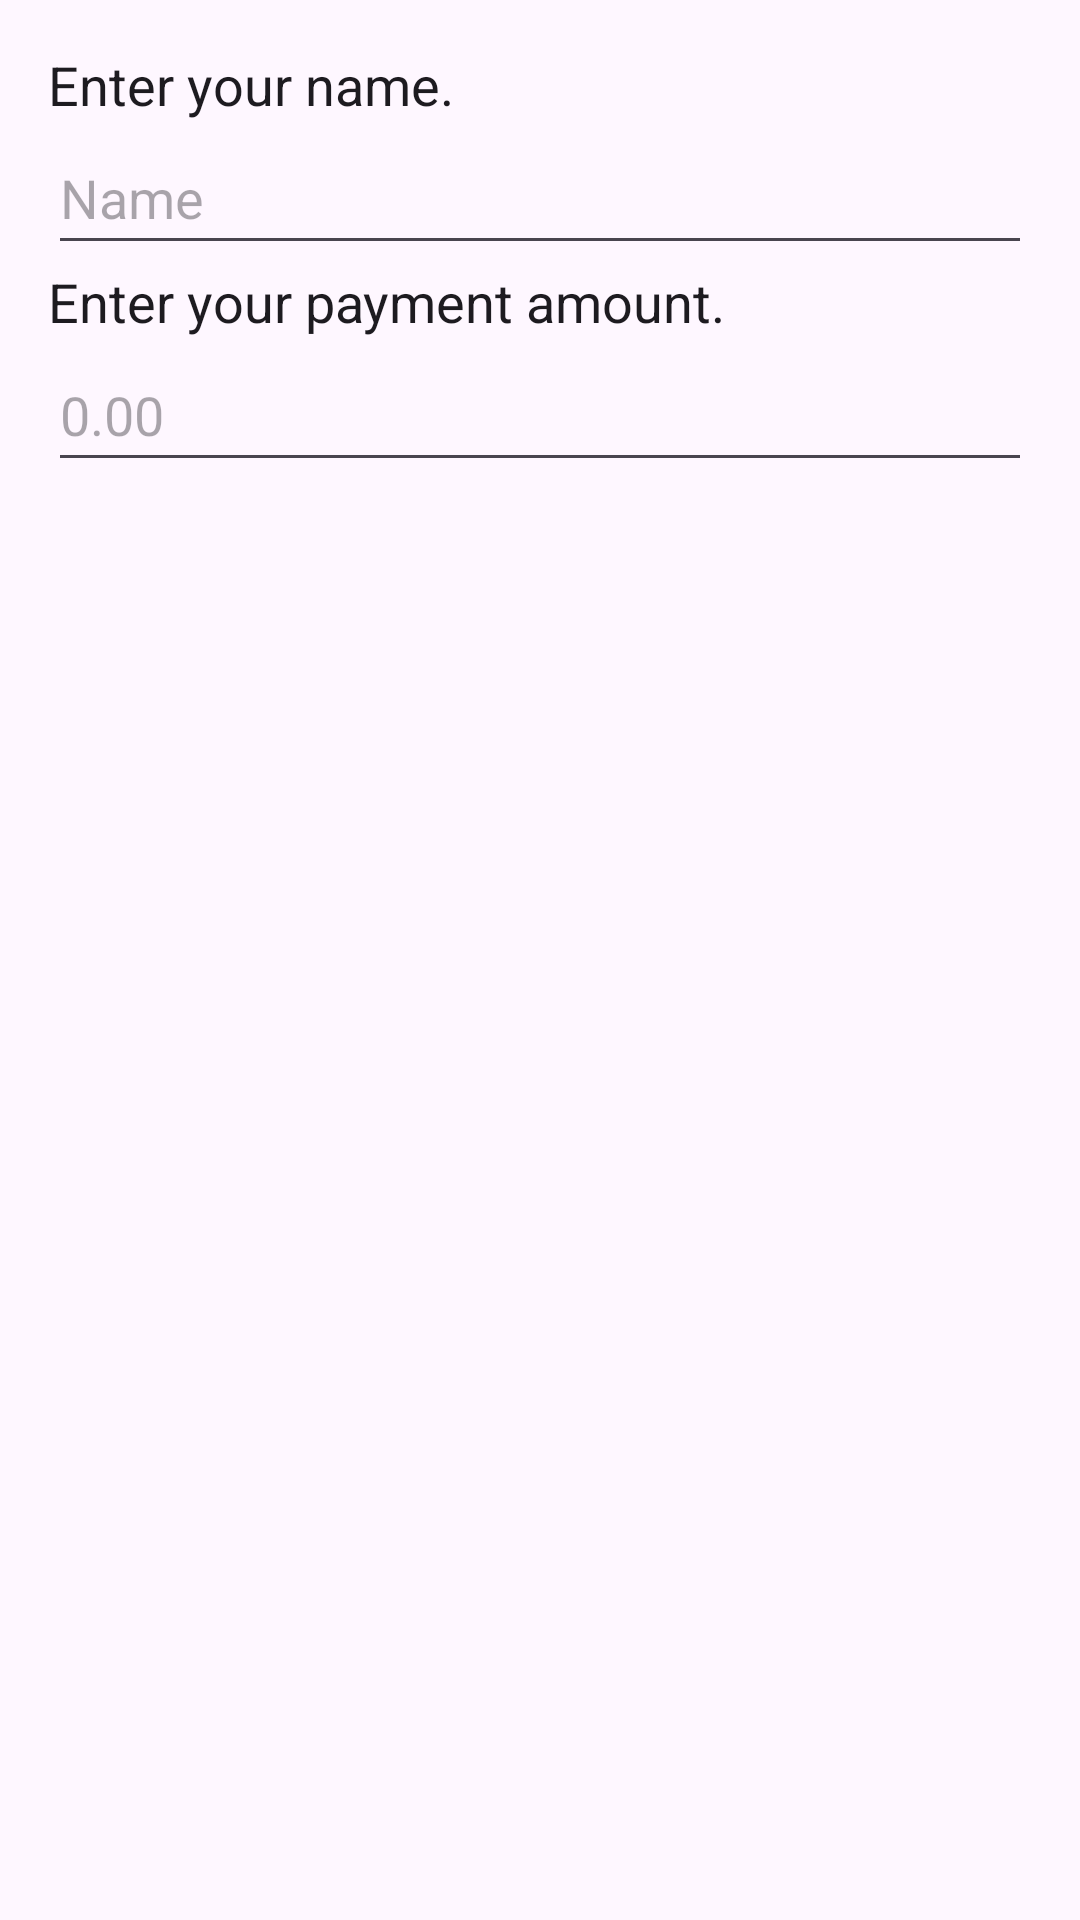

Reconstruct the res/layout file that produces this screen, plus the resources it refers to.
<!-- AndroidManifest.xml: application theme Theme.BillBreakdown -->
<!-- res/layout/amount_dialog.xml -->
<?xml version="1.0" encoding="utf-8"?>
<LinearLayout xmlns:android="http://schemas.android.com/apk/res/android"
    android:layout_width="match_parent"
    android:layout_height="wrap_content"
    xmlns:tools="http://schemas.android.com/tools"
    android:orientation="vertical"
    android:padding="16dp"
    tools:context=".MainActivity2">

    <TextView
        android:id="@+id/dialogName"
        android:layout_width="match_parent"
        android:layout_height="wrap_content"
        android:text="Enter your name."
        android:textAppearance="?android:textAppearanceMedium"
        android:textColor="?android:textColorPrimary" />

    <EditText
        android:id="@+id/inputName"
        android:layout_width="match_parent"
        android:layout_height="wrap_content"
        android:digits="abcdefghijklmnopqrstuvwxyzABCDEFGHIJKLMNOPQRSTUVWXYZ "
        android:hint="Name"
        android:inputType="text"
        android:maxLines="1"
        android:minHeight="48dp" />

    <TextView
        android:id="@+id/dialogAmount"
        android:layout_width="match_parent"
        android:layout_height="wrap_content"
        android:text="Enter your payment amount."
        android:textAppearance="?android:textAppearanceMedium"
        android:textColor="?android:textColorPrimary" />

    <EditText
        android:id="@+id/inputAmount"
        android:layout_width="match_parent"
        android:layout_height="wrap_content"
        android:ems="10"
        android:hint="0.00"
        android:inputType="numberDecimal"
        android:minHeight="48dp" />

</LinearLayout>
<!-- resources referenced by this layout -->
<resources>
  <style name="Theme.BillBreakdown" parent="Base.Theme.BillBreakdown" />
  <style name="Base.Theme.BillBreakdown" parent="Theme.Material3.DayNight.NoActionBar">
          
          
      </style>
</resources>
